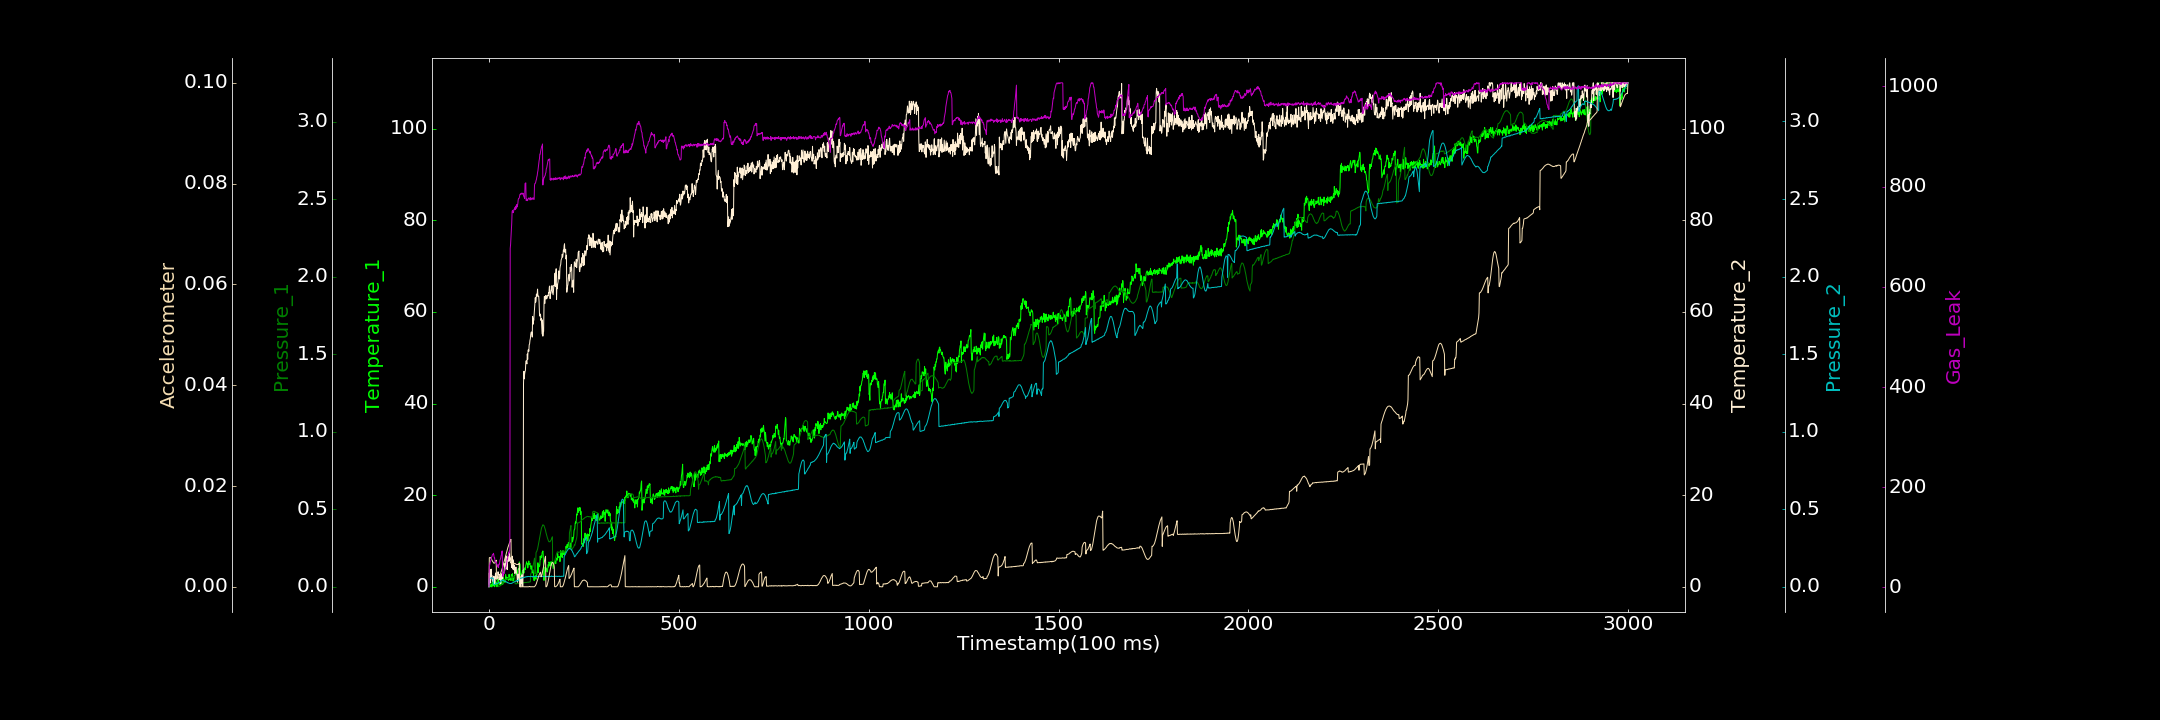

The table this chart was drawn from, first rows:
0.000000000, 0.000000000, 0.000000000, 0.569134632, 0.000357992, 0.000000000, 1.377269477
1, 0.0479, 0.01128, 3.034, 0.05021, 0.005766, 42.24
2, 0.000000000, 0.01434, 0.8508, 0.05216, 0.005797, 44.62
3, 0.6202, 0.01826, 3.737, 0.05365, 0.005827, 49.16
4, 0.4622, 0.02004, 0.8616, 0.05646, 0.005765, 51.98
5, 0.000000000, 0.0238, 2.239, 0.05683, 0.005687, 54.23
6, 0.4951, 0.02653, 3.853, 0.05698, 0.005584, 56.11
7, 0.000000000, 0.03055, 2.369, 0.05743, 0.005428, 60.9
8, 0.000000000, 0.03172, 2.457, 0.05782, 0.005263, 61.93
9, 0.8942, 0.03285, 1.395, 0.0569, 0.00513, 65.15
10, 1.079, 0.03708, 1.691, 0.05504, 0.005018, 65.99
11, 0.1611, 0.03834, 1.092, 0.05574, 0.004907, 66.61
12, 0.7597, 0.04058, 2.302, 0.01568, 0.004806, 68.25
13, 0.858, 0.04052, 2.243, 0.01604, 0.004678, 63.77
14, 0.5702, 0.04093, 2.237, 0.01632, 0.004707, 59.05
15, 0.01155, 0.04119, 0.6733, 0.01576, 0.00472, 59.22
16, 0.364, 0.04111, 1.13, 0.01664, 0.004824, 50.93
17, 1.224, 0.03805, 2.727, 0.01693, 0.004901, 50.59
18, 0.8604, 0.03951, 3.041, 0.01967, 0.005092, 50.16
19, 0.4021, 0.03638, 1.741, 0.01889, 0.005279, 51.23
20, 0.8828, 0.03598, 1.691, 0.02079, 0.00156, 47.79
21, 0.000000000, 0.03432, 1.975, 0.02288, 0.00157, 45.55
22, 0.2249, 0.03122, 1.8, 0.02165, 0.001616, 42.89
23, 0.5001, 0.02949, 2.458, 0.02366, 0.001688, 44.8
24, 1.701, 0.02458, 3.281, 0.02428, 0.001722, 40.6
25, 0.7362, 0.0004683, 2.648, 0.02502, 0.001792, 39.78
26, 0.9564, 0.00274, 2.747, 0.0287, 0.001931, 46.38
27, 0.9229, 0.003031, 1.509, 0.02867, 0.002037, 46.03
28, 0.744, 0.003566, 2.669, 0.03058, 0.002209, 48.26
29, 0.4035, 0.004876, 1.821, 0.03029, 0.002359, 54.44
30, 1.137, 0.008643, 1.785, 0.03307, 0.002511, 56.17
31, 0.6195, 0.007696, 0.6984, 0.03213, 0.002772, 59
32, 0.707, 0.009475, 2.688, 0.04251, 0.002961, 63.32
33, 0.8544, 0.01611, 1.541, 0.04177, 0.003181, 65.69
34, 0.7575, 0.01774, 2.868, 0.04375, 0.003425, 71.93
35, 1.614, 0.01988, 1.981, 0.04324, 0.003634, 73.03
36, 0.5377, 0.04249, 1.762, 0.04112, 0.003886, 22.44
37, 0.6613, 0.04177, 2.398, 0.04023, 0.00414, 24.67
38, 1.979, 0.04381, 2.674, 0.04162, 0.004412, 27.54
39, 1.287, 0.04306, 2.965, 0.03998, 0.004731, 28.06
40, 1.567, 0.04214, 3.432, 0.03846, 0.004978, 27.8
41, 1.39, 0.04542, 4.676, 0.03685, 0.005297, 32.22
42, 0.9478, 0.04384, 5.106, 0.03661, 0.005582, 34.06
43, 1.136, 0.04482, 4.603, 0.03403, 0.00586, 37.88
44, 2.72, 0.04806, 3.884, 0.03516, 0.006144, 40.69
45, 2.169, 0.04901, 6.748, 0.03258, 0.006437, 42.1
46, 1.592, 0.05107, 5.053, 0.03114, 0.006696, 45.29
47, 2.083, 0.04988, 6.505, 0.03203, 0.006979, 49.83
48, 1.784, 0.04952, 3.762, 0.02909, 0.007283, 57.77
49, 1.977, 0.0503, 5.836, 0.02635, 0.007565, 56.58
50, 1.608, 0.05576, 5.539, 0.02744, 0.007824, 63.64
51, 1.509, 0.05464, 6.552, 0.02536, 0.008049, 64.05
52, 1.39, 0.05486, 5.952, 0.02448, 0.008329, 70.51
53, 2.715, 0.05599, 5.577, 0.02321, 0.008527, 68.34
54, 1.64, 0.05653, 7.854, 0.02302, 0.00876, 71.06
55, 1.654, 0.05778, 6.071, 0.02142, 0.008935, 77.71
56, 1.83, 0.05787, 6.336, 0.02172, 0.00912, 676.4
57, 1.885, 0.06082, 5.963, 0.02182, 0.009307, 684.7
58, 1.367, 0.06091, 5.234, 0.02213, 0.009415, 698.1
59, 2.693, 0.0612, 5.454, 0.02329, 0.004393, 710.8
60, 2.546, 0.06162, 4.204, 0.02239, 0.004477, 727.2
... 2,939 more rows
